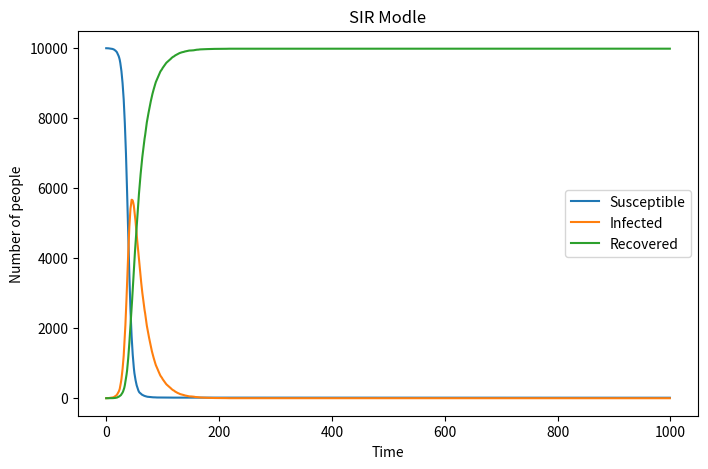

Source code (Python):
import numpy as np 
import matplotlib . pyplot as plt 

#define variables
N=10000
S=[9999]
I=[1]
R=[0]
t=[0] #time
beta=0.3
gamma=0.05

#Using for loops
for i in range(1,1000):
    t.append(i)
    #find the recover people,I_R means I=>R
    lis_I_R=np.random.choice(range(2),I[i-1],p=[gamma,1-gamma])
    I_R=np.sum(lis_I_R==0)
    #calculate the possibility of S=>I,"P(infect)"
    proportion=I[i-1]/N
    Pinfect=proportion*beta
    #caluculate the increased infection
    lis_S_I=np.random.choice(range(2),S[i-1],p=[1-Pinfect,Pinfect])
    S_I=np.sum(lis_S_I==1)
    #append the new values in the arrays
    I.append(I[i-1]-I_R+S_I)
    R.append(R[i-1]+I_R)
    S.append(S[i-1]-S_I)

#draw graph for the SIR model
plt.figure(figsize =(8,5),dpi=200)
plt.title('SIR Modle')
plt.plot(t,S,label='Susceptible')
plt.plot(t,I,label='Infected')
plt.plot(t,R,label='Recovered')
plt.xlabel('Time')
plt.ylabel('Number of people')
plt.legend()
plt.show()
plt.clf()
